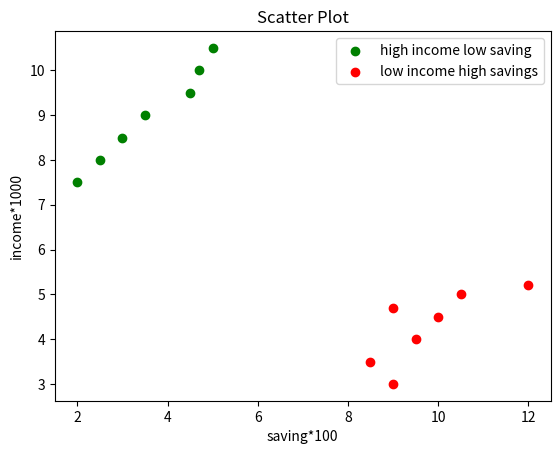

Source code (Python):
import matplotlib.pyplot as plt

x = [2, 2.5, 3, 3.5, 4.5, 4.7, 5.0]
y = [7.5, 8, 8.5, 9, 9.5, 10, 10.5]
x1 = [9, 8.5, 9, 9.5, 10, 10.5, 12]
y1 = [3, 3.5, 4.7, 4, 4.5, 5, 5.2]
plt.scatter(x, y, label='high income low saving', color='g')
plt.scatter(x1, y1, label='low income high savings', color='r')
plt.xlabel('saving*100')
plt.ylabel('income*1000')
plt.title('Scatter Plot')
plt.legend()
plt.show()